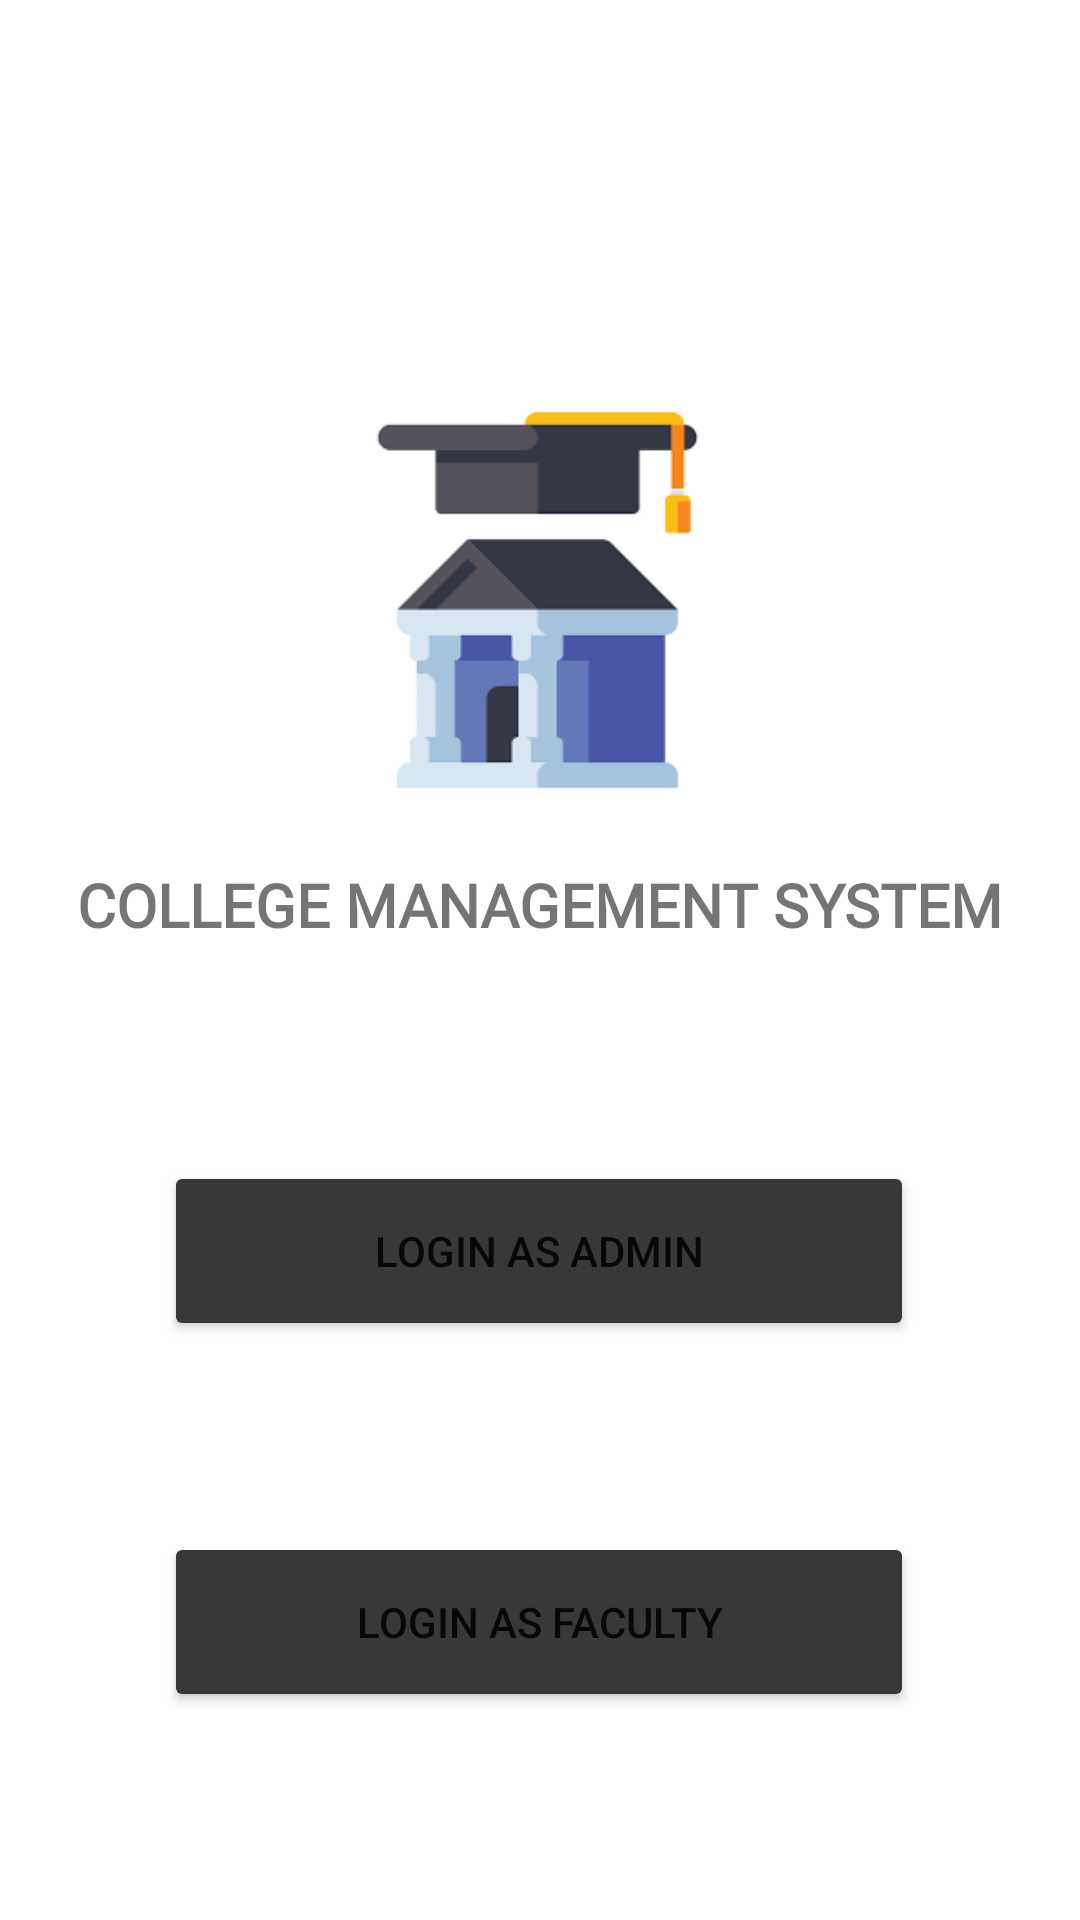

Write the Android layout XML for this screen, with the resource values it uses.
<!-- AndroidManifest.xml: application theme Theme.TrialTwo -->
<!-- res/layout/activity_main.xml -->
<?xml version="1.0" encoding="utf-8"?>
<androidx.constraintlayout.widget.ConstraintLayout xmlns:android="http://schemas.android.com/apk/res/android"
    xmlns:app="http://schemas.android.com/apk/res-auto"
    xmlns:tools="http://schemas.android.com/tools"
    android:layout_width="match_parent"
    android:layout_height="match_parent"
    tools:context=".MainActivity">

    <ImageView
        android:id="@+id/imageView"
        android:layout_width="177dp"
        android:layout_height="136dp"
        android:layout_marginTop="132dp"
        app:layout_constraintEnd_toEndOf="parent"
        app:layout_constraintHorizontal_bias="0.496"
        app:layout_constraintStart_toStartOf="parent"
        app:layout_constraintTop_toTopOf="parent"
        app:srcCompat="@drawable/college_logo" />


    <Button
        android:id="@+id/button"
        android:layout_width="250dp"
        android:layout_height="60dp"
        android:backgroundTint="#393737"
        android:layout_marginTop="72dp"
        android:text="Login as ADMIN"
        app:layout_constraintEnd_toEndOf="parent"
        app:layout_constraintHorizontal_bias="0.496"
        app:layout_constraintStart_toStartOf="parent"
        app:layout_constraintTop_toBottomOf="@+id/textView9" />

    <Button
        android:id="@+id/button2"
        android:layout_width="250dp"
        android:layout_height="60dp"
        android:layout_marginTop="60dp"
        android:text="Login as Faculty"
        android:backgroundTint="#393737"
        app:layout_constraintBottom_toBottomOf="parent"
        app:layout_constraintEnd_toEndOf="parent"
        app:layout_constraintHorizontal_bias="0.498"
        app:layout_constraintStart_toStartOf="parent"
        app:layout_constraintTop_toBottomOf="@+id/button"
        app:layout_constraintVertical_bias="0.051" />

    <TextView
        android:id="@+id/textView9"
        android:layout_width="wrap_content"
        android:layout_height="wrap_content"
        android:layout_marginTop="20dp"
        android:fontFamily="@font/acme"
        android:text="COLLEGE MANAGEMENT SYSTEM"
        android:textSize="20sp"
        android:textStyle="bold"
        app:layout_constraintEnd_toEndOf="parent"
        app:layout_constraintHorizontal_bias="0.5"
        app:layout_constraintStart_toStartOf="parent"
        app:layout_constraintTop_toBottomOf="@+id/imageView" />
</androidx.constraintlayout.widget.ConstraintLayout>
<!-- resources referenced by this layout -->
<resources>
  <!-- drawable college_logo: png bitmap (drawable, 1736 bytes) -->
  <style name="Theme.TrialTwo" parent="Theme.MaterialComponents.Light.NoActionBar">
          
          <item name="colorPrimary">@color/purple_500</item>
          <item name="colorPrimaryVariant">@color/purple_700</item>
          <item name="colorOnPrimary">@color/white</item>
          
          <item name="colorSecondary">@color/teal_200</item>
          <item name="colorSecondaryVariant">@color/teal_700</item>
          <item name="colorOnSecondary">@color/black</item>
          
          <item name="android:statusBarColor">@color/teal_700</item>
          
      </style>
  <color name="purple_500">#FF6200EE</color>
  <color name="purple_700">#FF3700B3</color>
  <color name="white">#FFFFFFFF</color>
  <color name="teal_200">#FF03DAC5</color>
  <color name="teal_700">#FF018786</color>
  <color name="black">#FF000000</color>
</resources>
